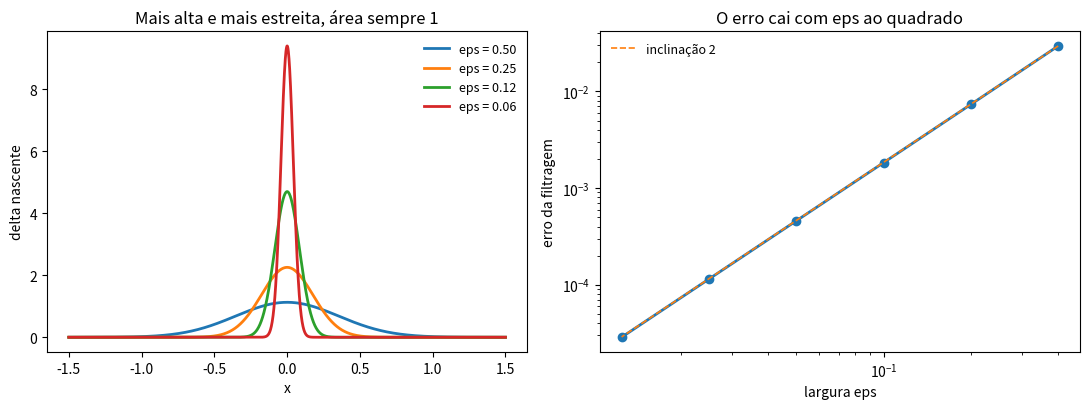

The script that saved this image:
# -*- coding: utf-8 -*-
"""A função delta: o limite, a filtragem, e a divergência que mora na origem.

O QUE RESOLVE
    Três coisas, nesta ordem:
    (1) mostra a delta como limite de gaussianas de largura decrescente, todas
        com área um;
    (2) testa a propriedade de filtragem, integral de f(x) delta(x-a) = f(a),
        medindo como o erro cai com a largura;
    (3) calcula o fluxo do campo r^/r^2 por esferas de vários raios e o seu
        divergente fora da origem, que é o par de resultados aparentemente
        contraditório da seção 5 do capítulo.

A FÍSICA
    O campo de uma carga pontual é r^/r^2 a menos de constantes. O divergente
    dele é nulo em toda parte menos num ponto, e mesmo assim o fluxo por
    qualquer superfície que contenha esse ponto vale 4 pi. A única maneira de
    escrever isso é div(r^/r^2) = 4 pi delta^3(r), e é dessa identidade que sai
    a lei de Gauss na forma diferencial para cargas pontuais.

COMO CONFERIR SE ESTÁ CERTO
    1. A área sob cada gaussiana tem de ser 1, qualquer que seja a largura.
    2. O erro da filtragem tem de cair como epsilon^2, porque a correção de
       ordem epsilon some por simetria.
    3. O fluxo tem de dar 4 pi = 12,566 para TODOS os raios, e o divergente
       numérico fora da origem tem de ser nulo.

Prof. Apiano Morais - LFCA/URCA - Eletromagnetismo I
"""

import numpy as np
import matplotlib.pyplot as plt


def gaussiana(x, eps):
    """Delta nascente de largura eps, com área unitária."""
    return np.exp(-(x / eps) ** 2) / (eps * np.sqrt(np.pi))


def f(x):
    """Função de teste qualquer, suave."""
    return np.cos(x) + 0.5 * x ** 2


A = 1.3            # ponto onde a delta está centrada

print('1. área sob a gaussiana nascente (tem de ser 1 para toda largura)')
x = np.linspace(-20, 20, 2000001)
for eps in (1.0, 0.3, 0.1, 0.03):
    area = np.trapezoid(gaussiana(x, eps), x)
    print('   eps = %.2f : área = %.10f' % (eps, area))

print()
print('2. propriedade de filtragem: integral de f(x) d_eps(x-a) -> f(a)')
print('   f(a) = %.10f' % f(A))
anterior = None
for eps in (0.4, 0.2, 0.1, 0.05, 0.025):
    val = np.trapezoid(f(x) * gaussiana(x - A, eps), x)
    err = abs(val - f(A))
    linha = '   eps = %.3f : %.10f   erro = %.3e' % (eps, val, err)
    if anterior:
        linha += '   razão = %.2f' % (anterior / err)
    anterior = err
    print(linha)
print('   razão 4 por divisão ao meio: o erro vai com eps^2, como previsto')

print()
print('3. o campo r^/r^2: fluxo e divergente')
print('   raio da esfera      fluxo numérico     4 pi')
for raio in (0.1, 1.0, 5.0, 100.0):
    n = 400
    t = (np.arange(n) + 0.5) * np.pi / n
    p = (np.arange(n) + 0.5) * 2 * np.pi / n
    T, P = np.meshgrid(t, p, indexing='ij')
    # v . da = (1/r^2) r^ . r^ r^2 sen t dt dp = sen t dt dp
    da = raio ** 2 * np.sin(T) * (np.pi / n) * (2 * np.pi / n)
    fluxo = np.sum((1.0 / raio ** 2) * da)
    print('   %12.1f      %14.9f   %10.6f' % (raio, fluxo, 4 * np.pi))

# divergente numérico longe da origem
n = 121
u = np.linspace(-3, 3, n)
h = u[1] - u[0]
X, Y, Z = np.meshgrid(u, u, u, indexing='ij')
r = np.sqrt(X ** 2 + Y ** 2 + Z ** 2)
r[r < 1e-9] = 1e-9
vx, vy, vz = X / r ** 3, Y / r ** 3, Z / r ** 3
div = (np.gradient(vx, h, axis=0) + np.gradient(vy, h, axis=1)
       + np.gradient(vz, h, axis=2))
longe = r > 1.0
print()
print('   divergente numérico para r > 1 : máximo |div| = %.3e' % np.max(np.abs(div[longe])))
print('   divergente no ponto central    : %.3e' % div[n // 2, n // 2, n // 2])
print('   nulo fora, infinito no ponto: é a delta, e a sua integral vale 4 pi')

# ------------------------------------------------------------------- figura
xx = np.linspace(-1.5, 1.5, 2000)
fig, eixo = plt.subplots(1, 2, figsize=(11, 4.2))
for eps in (0.5, 0.25, 0.12, 0.06):
    eixo[0].plot(xx, gaussiana(xx, eps), lw=2, label='eps = %.2f' % eps)
eixo[0].set_xlabel('x')
eixo[0].set_ylabel('delta nascente')
eixo[0].set_title('Mais alta e mais estreita, área sempre 1')
eixo[0].legend(frameon=False, fontsize=9)

epsilons = np.array([0.4, 0.2, 0.1, 0.05, 0.025, 0.0125])
erros = [abs(np.trapezoid(f(x) * gaussiana(x - A, e), x) - f(A)) for e in epsilons]
eixo[1].loglog(epsilons, erros, 'o-', lw=2)
eixo[1].loglog(epsilons, erros[0] * (epsilons / epsilons[0]) ** 2, ls='--', lw=1.2,
               label='inclinação 2')
eixo[1].set_xlabel('largura eps')
eixo[1].set_ylabel('erro da filtragem')
eixo[1].set_title('O erro cai com eps ao quadrado')
eixo[1].legend(frameon=False, fontsize=9)
fig.tight_layout()
plt.show()
